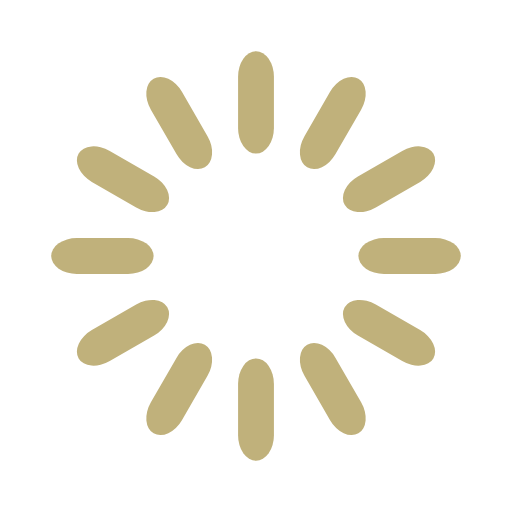
t = 0.00 s
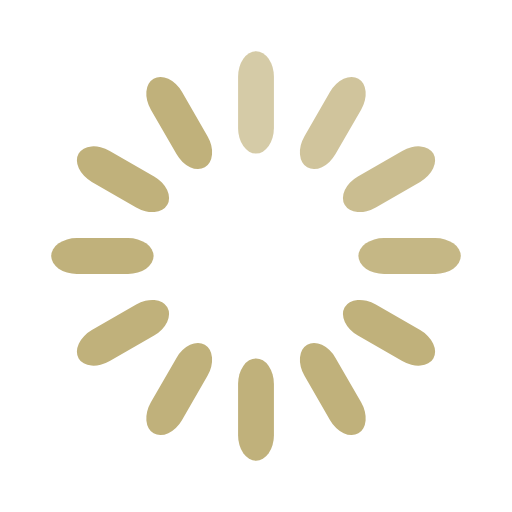
t = 0.33 s
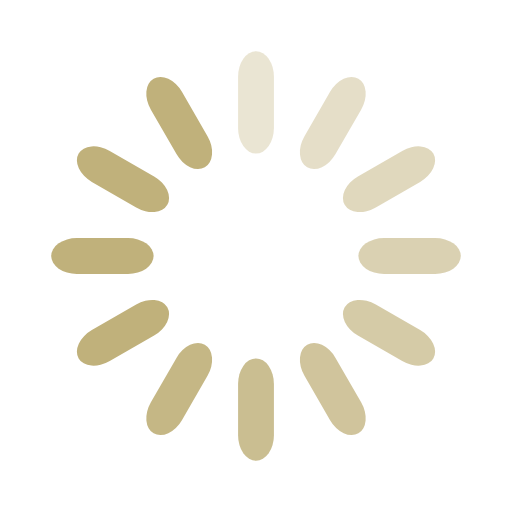
t = 0.67 s
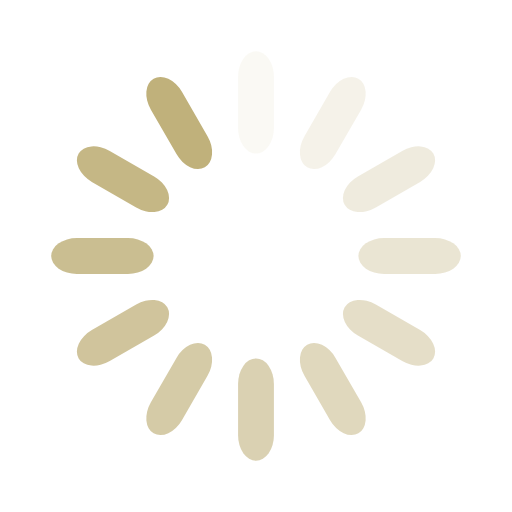
t = 0.92 s
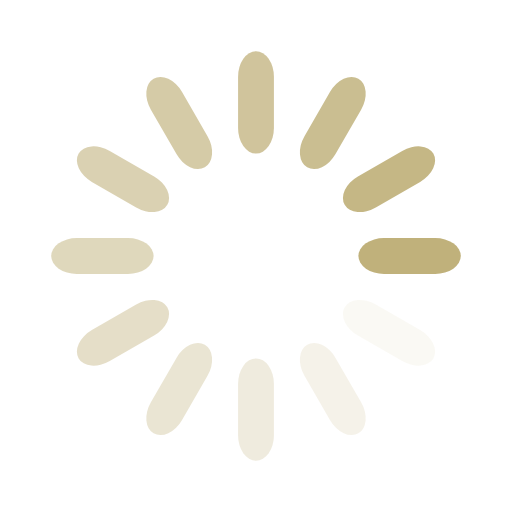
t = 1.25 s
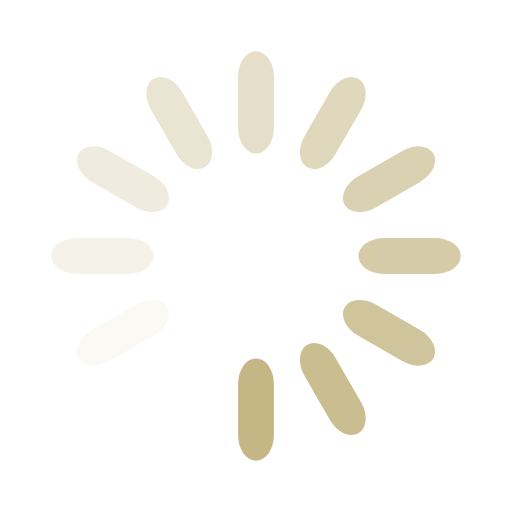
t = 1.58 s

The animated SVG that drew these frames (rendered in a browser with its animation timeline set to each time). Animation: 12 SMIL elements (animate=12); one cycle of 1.92 s, repeats indefinitely.

<svg width='80px' height='80px' xmlns="http://www.w3.org/2000/svg" viewBox="0 0 100 100" preserveAspectRatio="xMidYMid" class="uil-default"><rect x="0" y="0" width="100" height="100" fill="none" class="bk"></rect><rect  x='46.5' y='40' width='7' height='20' rx='5' ry='5' fill='#C0B17B' transform='rotate(0 50 50) translate(0 -30)'>  <animate attributeName='opacity' from='1' to='0' dur='1s' begin='0s' repeatCount='indefinite'/></rect><rect  x='46.5' y='40' width='7' height='20' rx='5' ry='5' fill='#C0B17B' transform='rotate(30 50 50) translate(0 -30)'>  <animate attributeName='opacity' from='1' to='0' dur='1s' begin='0.08333333333333333s' repeatCount='indefinite'/></rect><rect  x='46.5' y='40' width='7' height='20' rx='5' ry='5' fill='#C0B17B' transform='rotate(60 50 50) translate(0 -30)'>  <animate attributeName='opacity' from='1' to='0' dur='1s' begin='0.16666666666666666s' repeatCount='indefinite'/></rect><rect  x='46.5' y='40' width='7' height='20' rx='5' ry='5' fill='#C0B17B' transform='rotate(90 50 50) translate(0 -30)'>  <animate attributeName='opacity' from='1' to='0' dur='1s' begin='0.25s' repeatCount='indefinite'/></rect><rect  x='46.5' y='40' width='7' height='20' rx='5' ry='5' fill='#C0B17B' transform='rotate(120 50 50) translate(0 -30)'>  <animate attributeName='opacity' from='1' to='0' dur='1s' begin='0.3333333333333333s' repeatCount='indefinite'/></rect><rect  x='46.5' y='40' width='7' height='20' rx='5' ry='5' fill='#C0B17B' transform='rotate(150 50 50) translate(0 -30)'>  <animate attributeName='opacity' from='1' to='0' dur='1s' begin='0.4166666666666667s' repeatCount='indefinite'/></rect><rect  x='46.5' y='40' width='7' height='20' rx='5' ry='5' fill='#C0B17B' transform='rotate(180 50 50) translate(0 -30)'>  <animate attributeName='opacity' from='1' to='0' dur='1s' begin='0.5s' repeatCount='indefinite'/></rect><rect  x='46.5' y='40' width='7' height='20' rx='5' ry='5' fill='#C0B17B' transform='rotate(210 50 50) translate(0 -30)'>  <animate attributeName='opacity' from='1' to='0' dur='1s' begin='0.5833333333333334s' repeatCount='indefinite'/></rect><rect  x='46.5' y='40' width='7' height='20' rx='5' ry='5' fill='#C0B17B' transform='rotate(240 50 50) translate(0 -30)'>  <animate attributeName='opacity' from='1' to='0' dur='1s' begin='0.6666666666666666s' repeatCount='indefinite'/></rect><rect  x='46.5' y='40' width='7' height='20' rx='5' ry='5' fill='#C0B17B' transform='rotate(270 50 50) translate(0 -30)'>  <animate attributeName='opacity' from='1' to='0' dur='1s' begin='0.75s' repeatCount='indefinite'/></rect><rect  x='46.5' y='40' width='7' height='20' rx='5' ry='5' fill='#C0B17B' transform='rotate(300 50 50) translate(0 -30)'>  <animate attributeName='opacity' from='1' to='0' dur='1s' begin='0.8333333333333334s' repeatCount='indefinite'/></rect><rect  x='46.5' y='40' width='7' height='20' rx='5' ry='5' fill='#C0B17B' transform='rotate(330 50 50) translate(0 -30)'>  <animate attributeName='opacity' from='1' to='0' dur='1s' begin='0.9166666666666666s' repeatCount='indefinite'/></rect></svg>
